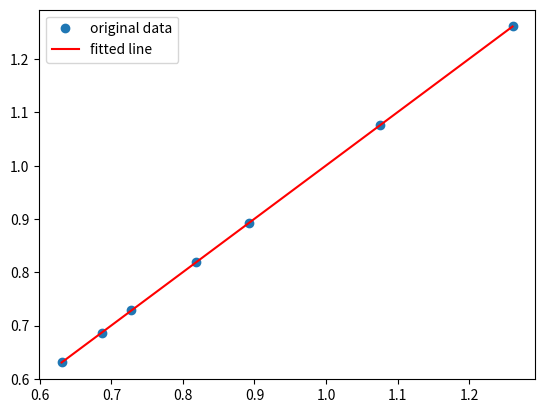

The script that saved this image:
import numpy as np
import matplotlib.pyplot as plt
from scipy import stats


# West Bank PD Calibration
pdcali_dataset = np.array([
                [0.63073,  0.6303807020787756,   -0.0003492979212244007,   553585.1532951221,  -0.00043600094837896], 
                [0.68665,  0.6863333957275309,   -0.0003166042724690454,    1334892.12795973,  0.002943373084875997], 
                [0.7283 ,  0.72800799447662  ,   -0.0002920055233799345,   2475652.703519975,  0.003198845057664761], 
                [0.81854,  0.8182249919999077,   -0.0003150080000923205,   2368601.200305329,  0.003737520580334892], 
                [0.89198,  0.8916361075538068,   -0.0003438924461931503,  1710967.4781655986,  0.004184149879801434], 
                [1.07577,  1.0752880720224502,   -0.0004819279775496454,   5142679.879816529,  0.005303074272502532], 
                [1.26146,  1.2608124973076278,   -0.0006475026923722371,    6105366.223368138,  0.006412806308394916]])

y = pdcali_dataset[:, 0]
x = pdcali_dataset[:, 1]

# linear regression
res = stats.linregress(x, y)
print(f'slope:        b = {res.slope}')
print(f'interception: a = {res.intercept}')

# plot
plt.plot(x, y, 'o', label='original data')
plt.plot(x, res.intercept + res.slope*x, 'r', label='fitted line')
plt.legend()
plt.show()

# Check
new_x = res.slope * x + res.intercept
percent_relative_diff = (new_x - y) / y * 100.
for i in range(len(new_x)):
    print(f'{y[i]}: {percent_relative_diff[i]:.5f}%')

